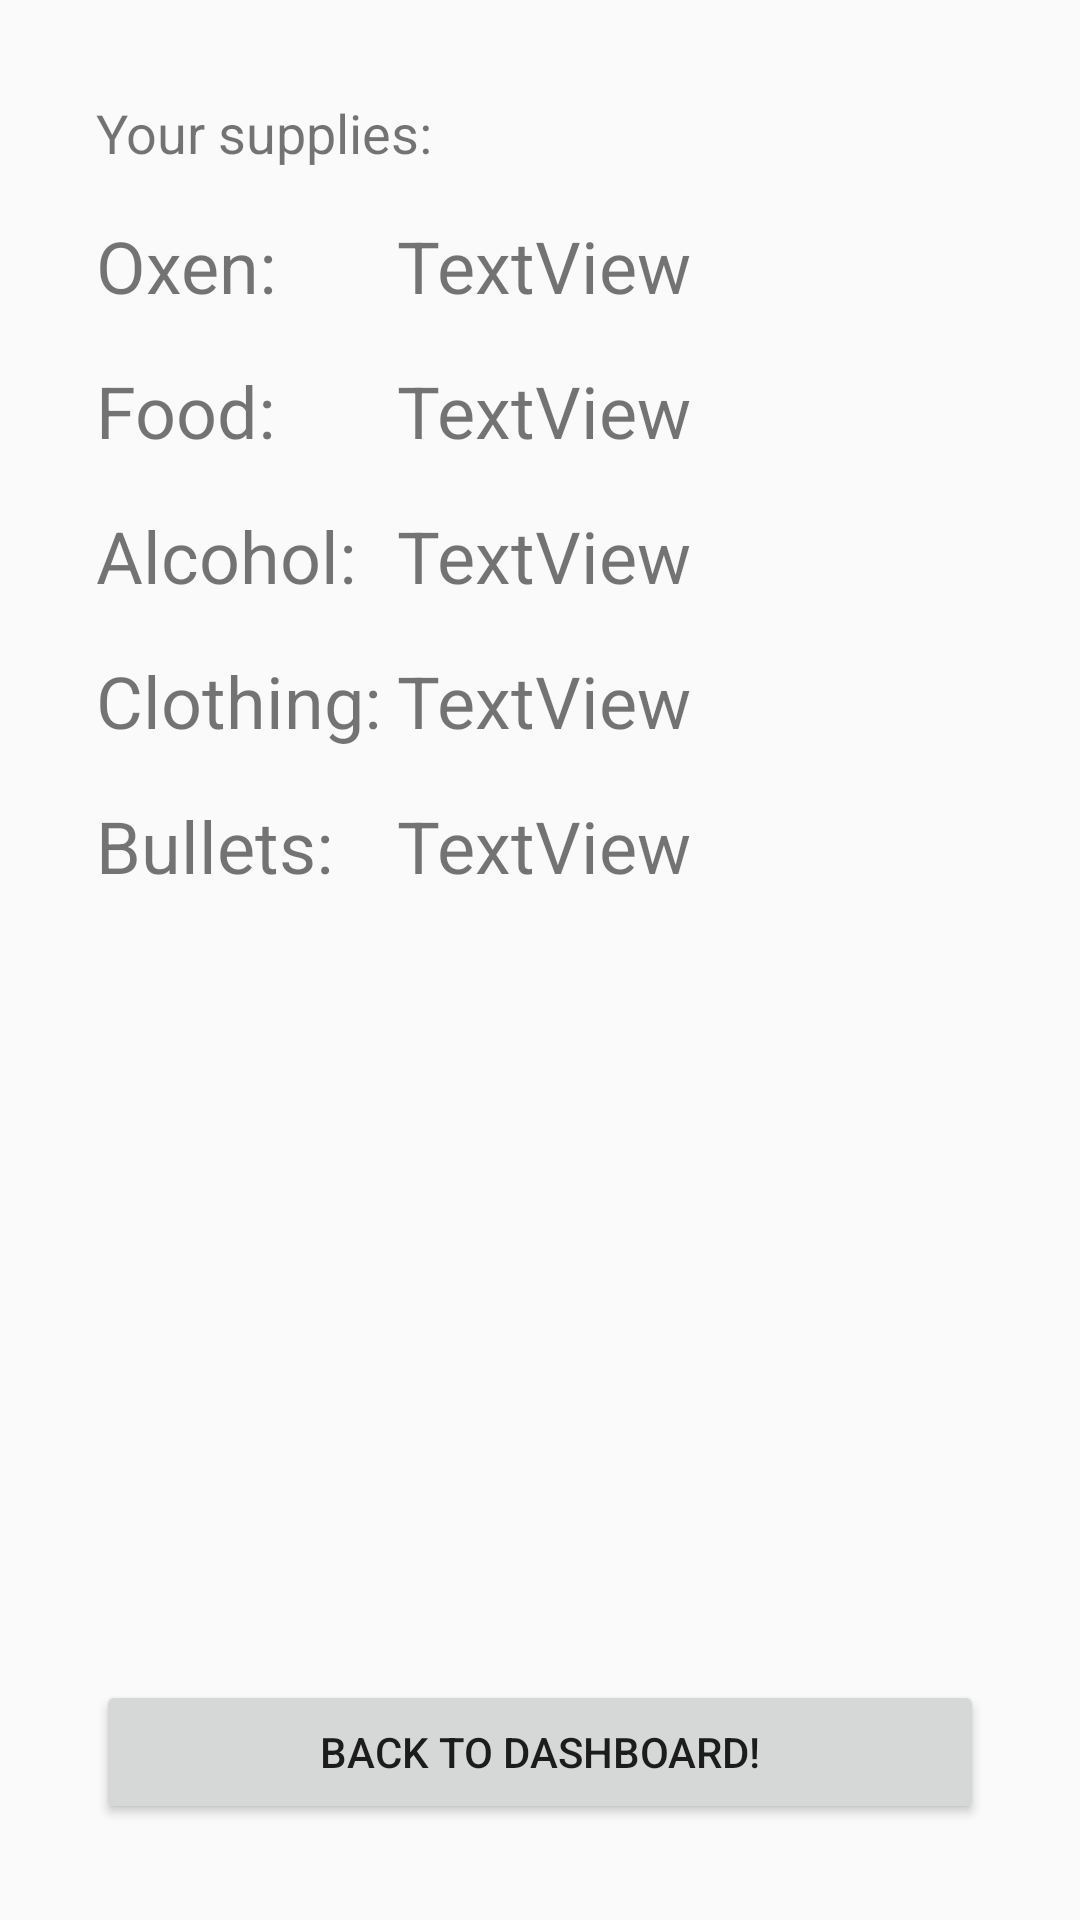

Produce the Android XML layout that renders to this screen, including the resource entries it uses.
<!-- AndroidManifest.xml: application theme AppTheme -->
<!-- res/layout/activity_view_supplies.xml -->
<?xml version="1.0" encoding="utf-8"?>
<android.support.constraint.ConstraintLayout xmlns:android="http://schemas.android.com/apk/res/android"
    xmlns:tools="http://schemas.android.com/tools"
    xmlns:app="http://schemas.android.com/apk/res-auto"
    android:id="@+id/activity_view_supplies"
    android:layout_width="match_parent"
    android:layout_height="match_parent"
    android:paddingBottom="@dimen/activity_vertical_margin"
    android:paddingLeft="@dimen/activity_horizontal_margin"
    android:paddingRight="@dimen/activity_horizontal_margin"
    android:paddingTop="@dimen/activity_vertical_margin"
    tools:context="edu.wisc.ece.wiscotrail.ViewSupplies">

    <TextView
        android:text="Your supplies:"
        android:layout_width="wrap_content"
        android:layout_height="wrap_content"
        android:id="@+id/textView6"
        android:textSize="18sp"
        android:layout_marginStart="16dp"
        app:layout_constraintLeft_toLeftOf="parent"
        android:layout_marginLeft="16dp"
        android:layout_marginTop="16dp"
        app:layout_constraintTop_toTopOf="parent" />

    <TextView
        android:text="Oxen:"
        android:layout_width="wrap_content"
        android:layout_height="wrap_content"
        android:id="@+id/textView7"
        android:textSize="24sp"
        android:layout_marginTop="16dp"
        app:layout_constraintTop_toBottomOf="@+id/textView6"
        android:layout_marginStart="16dp"
        app:layout_constraintLeft_toLeftOf="parent"
        android:layout_marginLeft="16dp" />

    <TextView
        android:text="Food:"
        android:layout_width="wrap_content"
        android:layout_height="wrap_content"
        android:id="@+id/textView8"
        android:textSize="24sp"
        android:layout_marginStart="16dp"
        app:layout_constraintLeft_toLeftOf="parent"
        android:layout_marginLeft="16dp"
        android:layout_marginTop="16dp"
        app:layout_constraintTop_toBottomOf="@+id/textView7" />

    <TextView
        android:text="TextView"
        android:layout_width="wrap_content"
        android:layout_height="wrap_content"
        android:id="@+id/suppliesNumOxen"
        android:textSize="24sp"
        android:layout_marginTop="16dp"
        app:layout_constraintTop_toBottomOf="@+id/textView6"
        android:layout_marginStart="40dp"
        app:layout_constraintLeft_toRightOf="@+id/textView7"
        android:layout_marginLeft="40dp" />

    <TextView
        android:text="TextView"
        android:layout_width="wrap_content"
        android:layout_height="wrap_content"
        android:id="@+id/suppliesNumAmmunition"
        android:textSize="24sp"
        android:layout_marginStart="40dp"
        app:layout_constraintLeft_toRightOf="@+id/textView7"
        android:layout_marginLeft="40dp"
        app:layout_constraintTop_toTopOf="@+id/textView10" />

    <TextView
        android:text="Bullets:"
        android:layout_width="wrap_content"
        android:layout_height="wrap_content"
        android:id="@+id/textView10"
        android:textSize="24sp"
        android:layout_marginStart="16dp"
        app:layout_constraintLeft_toLeftOf="parent"
        android:layout_marginLeft="16dp"
        android:layout_marginTop="16dp"
        app:layout_constraintTop_toBottomOf="@+id/textView9" />

    <TextView
        android:text="TextView"
        android:layout_width="wrap_content"
        android:layout_height="wrap_content"
        android:id="@+id/suppliesNumClothing"
        android:textSize="24sp"
        android:layout_marginStart="40dp"
        app:layout_constraintLeft_toRightOf="@+id/textView7"
        android:layout_marginLeft="40dp"
        app:layout_constraintTop_toTopOf="@+id/textView9" />

    <TextView
        android:text="Clothing:"
        android:layout_width="wrap_content"
        android:layout_height="wrap_content"
        android:id="@+id/textView9"
        android:textSize="24sp"
        android:layout_marginStart="16dp"
        android:layout_marginTop="16dp"
        app:layout_constraintTop_toBottomOf="@+id/textView4"
        app:layout_constraintLeft_toLeftOf="parent"
        android:layout_marginLeft="16dp" />

    <TextView
        android:text="Alcohol:"
        android:layout_width="wrap_content"
        android:layout_height="wrap_content"
        android:id="@+id/textView4"
        android:textSize="24sp"
        android:layout_marginStart="16dp"
        android:layout_marginTop="16dp"
        app:layout_constraintTop_toBottomOf="@+id/textView8"
        app:layout_constraintLeft_toLeftOf="parent"
        android:layout_marginLeft="16dp" />

    <TextView
        android:text="TextView"
        android:layout_width="wrap_content"
        android:layout_height="wrap_content"
        android:id="@+id/suppliesNumAlcohol"
        android:textSize="24sp"
        android:layout_marginStart="40dp"
        app:layout_constraintLeft_toRightOf="@+id/textView7"
        android:layout_marginLeft="40dp"
        app:layout_constraintTop_toTopOf="@+id/textView4" />

    <TextView
        android:text="TextView"
        android:layout_width="wrap_content"
        android:layout_height="wrap_content"
        android:id="@+id/suppliesNumFood"
        android:textSize="24sp"
        android:layout_marginStart="40dp"
        app:layout_constraintLeft_toRightOf="@+id/textView7"
        android:layout_marginLeft="40dp"
        app:layout_constraintTop_toTopOf="@+id/textView8" />

    <Button
        android:text="Back to Dashboard!"
        android:layout_width="0dp"
        android:layout_height="wrap_content"
        android:id="@+id/suppliesBackToDash"
        app:layout_constraintBottom_toBottomOf="parent"
        android:layout_marginBottom="16dp"
        android:layout_marginStart="16dp"
        app:layout_constraintLeft_toLeftOf="parent"
        android:layout_marginLeft="16dp"
        android:layout_marginEnd="16dp"
        app:layout_constraintRight_toRightOf="parent"
        android:layout_marginRight="16dp"
        android:onClick="backToDash" />


</android.support.constraint.ConstraintLayout>
<!-- resources referenced by this layout -->
<resources>
  <dimen name="activity_horizontal_margin">16dp</dimen>
  <dimen name="activity_vertical_margin">16dp</dimen>
  <style name="AppTheme" parent="Theme.AppCompat.Light.DarkActionBar">
          
          <item name="colorPrimary">@color/colorPrimary</item>
          <item name="colorPrimaryDark">@color/colorPrimaryDark</item>
          <item name="colorAccent">@color/colorAccent</item>
      </style>
  <!-- not gathered from this repository: default colours our renderer supplied (Android Studio template values) -->
  <color name="colorPrimary">#FF6200EE</color>
  <color name="colorPrimaryDark">#FF3700B3</color>
  <color name="colorAccent">#FF03DAC5</color>
</resources>
